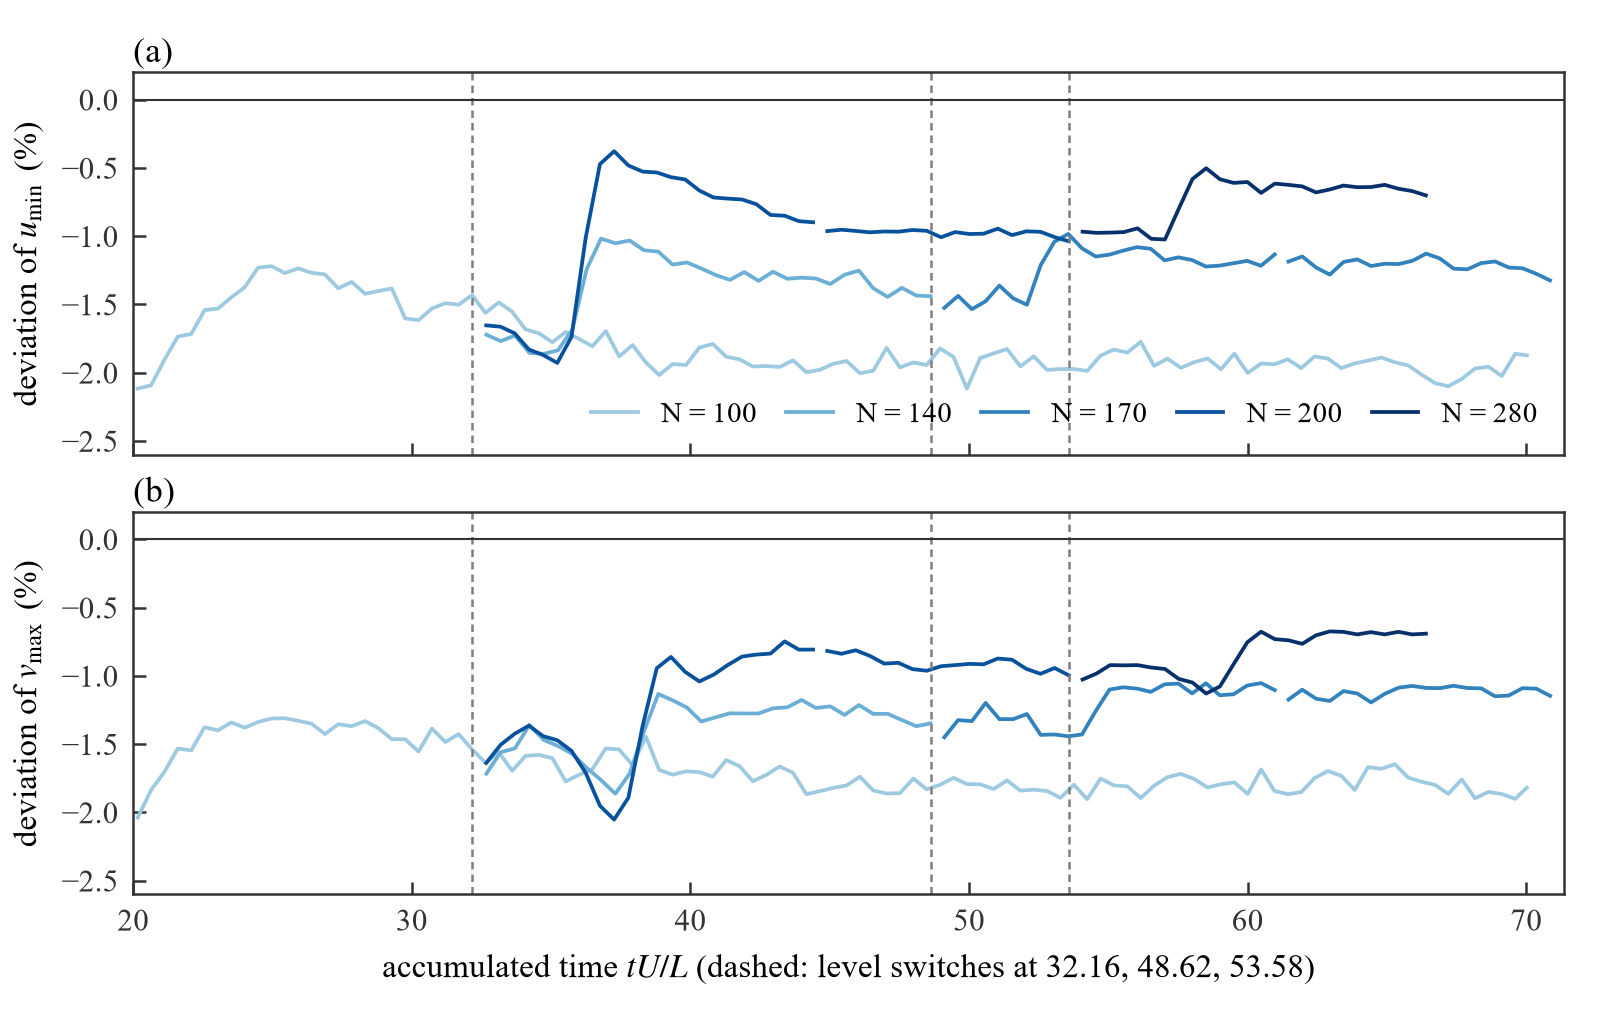

The file beside this chart, header and first rows:
run, N, accumulated time, quantity, deviation %
N100, 100, 20.16, u_min, -2.116
N100, 100, 20.64, u_min, -2.092
N100, 100, 21.12, u_min, -1.904
N100, 100, 21.6, u_min, -1.734
N100, 100, 22.08, u_min, -1.716
N100, 100, 22.56, u_min, -1.542
N100, 100, 23.04, u_min, -1.53
N100, 100, 23.52, u_min, -1.448
N100, 100, 24, u_min, -1.374
N100, 100, 24.48, u_min, -1.23
N100, 100, 24.96, u_min, -1.219
N100, 100, 25.44, u_min, -1.269
N100, 100, 25.92, u_min, -1.235
N100, 100, 26.4, u_min, -1.268
N100, 100, 26.88, u_min, -1.28
N100, 100, 27.36, u_min, -1.382
N100, 100, 27.84, u_min, -1.335
N100, 100, 28.32, u_min, -1.421
N100, 100, 28.8, u_min, -1.401
N100, 100, 29.28, u_min, -1.383
N100, 100, 29.76, u_min, -1.602
N100, 100, 30.24, u_min, -1.615
N100, 100, 30.72, u_min, -1.53
N100, 100, 31.2, u_min, -1.49
N100, 100, 31.68, u_min, -1.502
N100, 100, 32.16, u_min, -1.431
N100, 100, 32.64, u_min, -1.561
N100, 100, 33.12, u_min, -1.485
N100, 100, 33.6, u_min, -1.553
N100, 100, 34.08, u_min, -1.682
N100, 100, 34.56, u_min, -1.711
N100, 100, 35.04, u_min, -1.776
N100, 100, 35.52, u_min, -1.702
N100, 100, 36, u_min, -1.752
N100, 100, 36.48, u_min, -1.806
N100, 100, 36.96, u_min, -1.695
N100, 100, 37.44, u_min, -1.88
N100, 100, 37.92, u_min, -1.797
N100, 100, 38.4, u_min, -1.925
N100, 100, 38.88, u_min, -2.017
N100, 100, 39.36, u_min, -1.936
N100, 100, 39.84, u_min, -1.944
N100, 100, 40.32, u_min, -1.815
N100, 100, 40.8, u_min, -1.789
N100, 100, 41.28, u_min, -1.882
N100, 100, 41.76, u_min, -1.902
N100, 100, 42.24, u_min, -1.954
N100, 100, 42.72, u_min, -1.951
N100, 100, 43.2, u_min, -1.958
N100, 100, 43.68, u_min, -1.909
N100, 100, 44.16, u_min, -1.996
N100, 100, 44.64, u_min, -1.979
N100, 100, 45.12, u_min, -1.935
N100, 100, 45.6, u_min, -1.914
N100, 100, 46.08, u_min, -2.003
N100, 100, 46.56, u_min, -1.985
N100, 100, 47.04, u_min, -1.818
N100, 100, 47.52, u_min, -1.96
N100, 100, 48, u_min, -1.925
N100, 100, 48.48, u_min, -1.943
... 440 more rows
